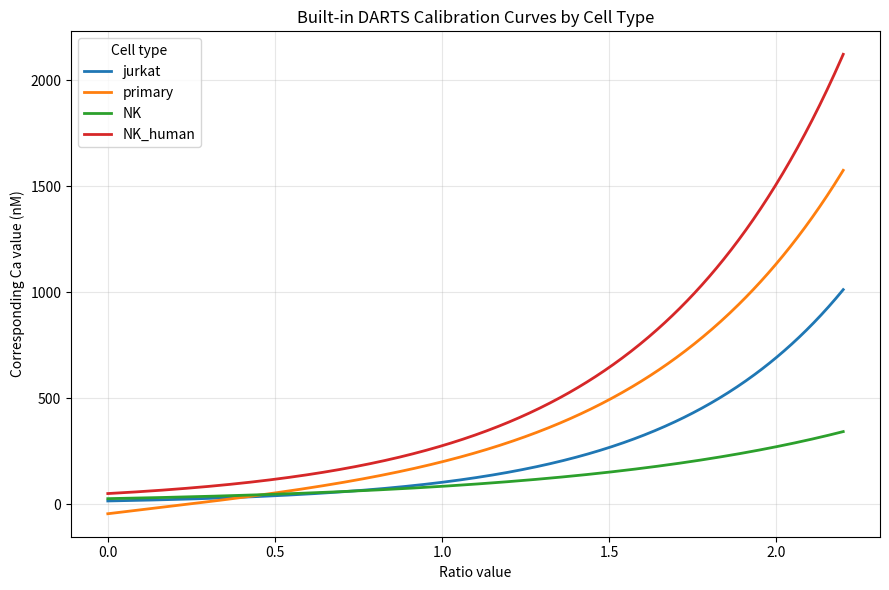

Write the Python code that produced this figure.
import numpy as np
import matplotlib.pyplot as plt

def jurkat_ca_from_ratio(ratio_value):
    a = 15.48
    b = 1.9
    return a * np.exp(b * ratio_value)


def primary_ca_from_ratio(ratio_value):
    a = 44.05
    b = 1.627
    c = -88.88
    d = -1.311
    return a * np.exp(b * ratio_value) + c * np.exp(d * ratio_value)


def nk_ca_from_ratio(ratio_value):
    a = 8.613 * 10 ** (-9)
    b = 6.735
    c = 26.34
    d = 1.166
    return a * np.exp(b * ratio_value) + c * np.exp(d * ratio_value)


def nk_human_ca_from_ratio(ratio_value):
    a = 50.39
    b = 1.7
    return a * np.exp(b * ratio_value)

ratio_values = np.linspace(0.0, 2.2, 500)

curves = {
    "jurkat": jurkat_ca_from_ratio(ratio_values),
    "primary": primary_ca_from_ratio(ratio_values),
    "NK": nk_ca_from_ratio(ratio_values),
    "NK_human": nk_human_ca_from_ratio(ratio_values),
}

output_path = "Calibrationscurve.png"

color_map = {
    "jurkat": "tab:blue",
    "primary": "tab:orange",
    "NK": "tab:green",
    "NK_human": "tab:red",
}

plt.figure(figsize=(9, 6))
for label, values in curves.items():
    plt.plot(ratio_values, values, label=label, color=color_map[label], linewidth=2)

plt.xlabel("Ratio value")
plt.ylabel("Corresponding Ca value (nM)")
plt.title("Built-in DARTS Calibration Curves by Cell Type")
plt.grid(True, alpha=0.3)
plt.legend(title="Cell type")
plt.tight_layout()
plt.savefig(output_path, dpi=300, bbox_inches="tight")
plt.show()
